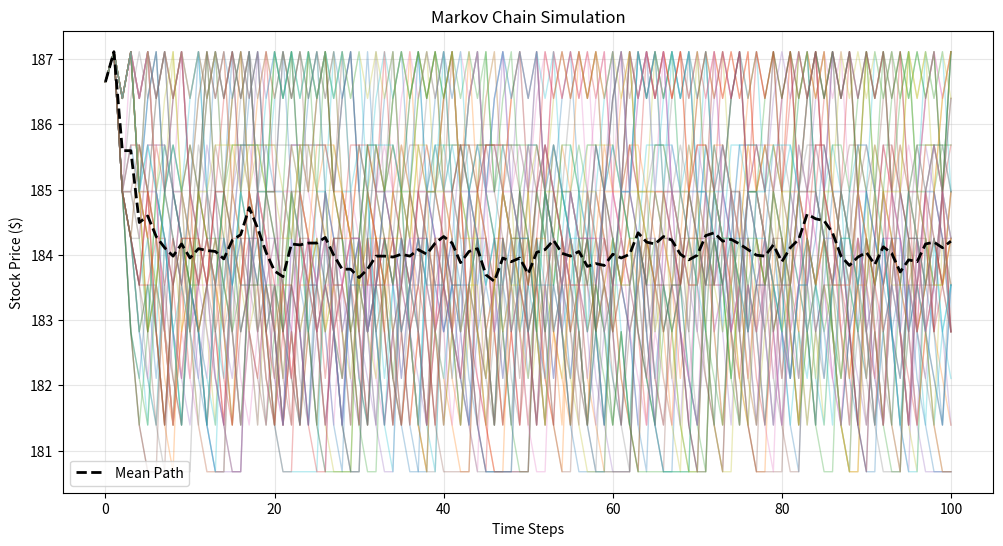
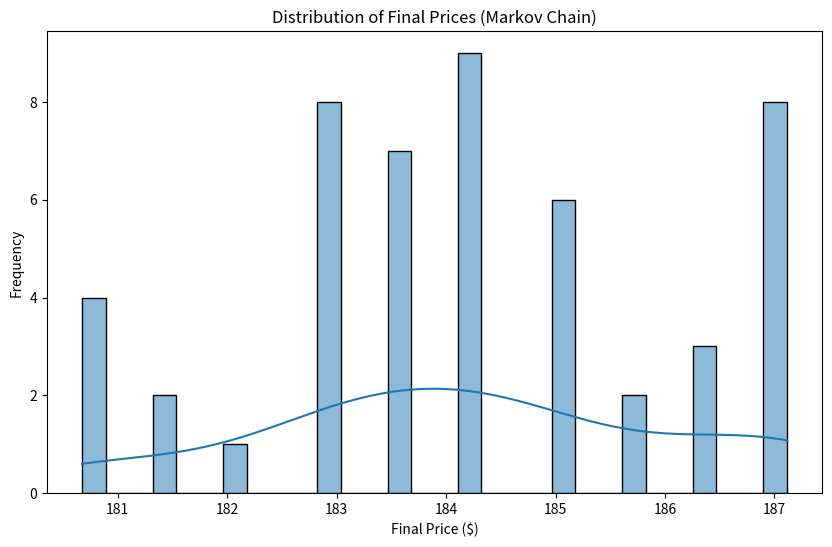

Source code (Python) for these figures, in order:
import numpy as np
import pandas as pd
import matplotlib.pyplot as plt
import seaborn as sns
from datetime import datetime, timedelta

class MarkovChainSimulator:
    def __init__(self, n_states=10):
        self.n_states = n_states
        self.transition_matrix = None
        self.state_bounds = None
        self.state_means = None
        
    def get_historical_data(self):
        """Get historical data from our previous simulation"""
        # Using the data from our previous simulation
        prices = np.array([
            183.98, 182.577, 182.097, 183.847, 184.26, 185.774, 185.801, 184.758, 186.826, 184.93,
            183.98, 183.186, 183.239, 184.845, 184.922, 183.897, 183.612, 184.877, 185.5, 184.73,
            183.98, 184.544, 183.836, 184.635, 182.661, 181.569, 181.018, 180.391, 180.319, 180.501,
            183.98, 183.411, 182.97, 181.701, 183.586, 184.535, 182.837, 183.437, 182.379, 181.321,
            183.98, 183.101, 183.348, 183.108, 181.412, 182.836, 184.953, 186.326, 187.47, 186.651
        ])
        return prices
    
    def create_states(self, prices):
        """Create price states based on historical data"""
        min_price = np.min(prices)
        max_price = np.max(prices)
        self.state_bounds = np.linspace(min_price, max_price, self.n_states + 1)
        self.state_means = (self.state_bounds[:-1] + self.state_bounds[1:]) / 2
        
    def get_state(self, price):
        """Get the state index for a given price"""
        return np.searchsorted(self.state_bounds, price) - 1
    
    def build_transition_matrix(self, prices):
        """Build the transition matrix from historical data"""
        n = len(prices)
        transitions = np.zeros((self.n_states, self.n_states))
        
        for i in range(n-1):
            current_state = self.get_state(prices[i])
            next_state = self.get_state(prices[i+1])
            if current_state >= 0 and next_state >= 0:  # Ensure valid states
                transitions[current_state, next_state] += 1
        
        # Normalize rows to get probabilities
        row_sums = transitions.sum(axis=1)
        self.transition_matrix = np.divide(transitions, row_sums[:, np.newaxis],
                                         where=row_sums[:, np.newaxis] != 0)
        
    def simulate(self, initial_price, n_steps=100, n_paths=10):
        """Simulate multiple price paths using the Markov Chain"""
        initial_state = self.get_state(initial_price)
        paths = np.zeros((n_paths, n_steps + 1))
        paths[:, 0] = initial_price
        
        for path in range(n_paths):
            current_state = initial_state
            for step in range(n_steps):
                # Get next state based on transition probabilities
                next_state = np.random.choice(self.n_states, 
                                            p=self.transition_matrix[current_state])
                # Use the mean price of the next state
                paths[path, step + 1] = self.state_means[next_state]
                current_state = next_state
                
        return paths
    
    def plot_simulation(self, paths, title="Markov Chain Simulation"):
        """Plot the simulated paths"""
        plt.figure(figsize=(12, 6))
        time_steps = np.arange(paths.shape[1])
        
        # Plot individual paths
        for i in range(paths.shape[0]):
            plt.plot(time_steps, paths[i], alpha=0.3, linewidth=1)
        
        # Plot mean path
        mean_path = np.mean(paths, axis=0)
        plt.plot(time_steps, mean_path, 'k--', linewidth=2, label='Mean Path')
        
        plt.title(title)
        plt.xlabel('Time Steps')
        plt.ylabel('Stock Price ($)')
        plt.grid(True, alpha=0.3)
        plt.legend()
        plt.savefig('markov_simulation.png', dpi=300, bbox_inches='tight')
        plt.close()
        
        # Plot final price distribution
        plt.figure(figsize=(10, 6))
        final_prices = paths[:, -1]
        sns.histplot(final_prices, bins=30, kde=True)
        plt.title('Distribution of Final Prices (Markov Chain)')
        plt.xlabel('Final Price ($)')
        plt.ylabel('Frequency')
        plt.savefig('markov_final_prices.png', dpi=300, bbox_inches='tight')
        plt.close()

def main():
    # Create simulator
    simulator = MarkovChainSimulator(n_states=10)
    
    # Get historical data
    print("Getting historical data...")
    prices = simulator.get_historical_data()
    
    # Create states and build transition matrix
    print("Building transition matrix...")
    simulator.create_states(prices)
    simulator.build_transition_matrix(prices)
    
    # Get initial price (most recent price)
    initial_price = prices[-1]
    print(f"Initial price: ${initial_price:.2f}")
    
    # Run simulation
    print("Running simulation...")
    paths = simulator.simulate(initial_price, n_steps=100, n_paths=50)
    
    # Plot results
    print("Generating plots...")
    simulator.plot_simulation(paths)
    
    # Print transition matrix
    print("\nTransition Matrix:")
    print(simulator.transition_matrix)
    
    print("\nSimulation complete! Check markov_simulation.png and markov_final_prices.png for results.")

if __name__ == "__main__":
    main() 
